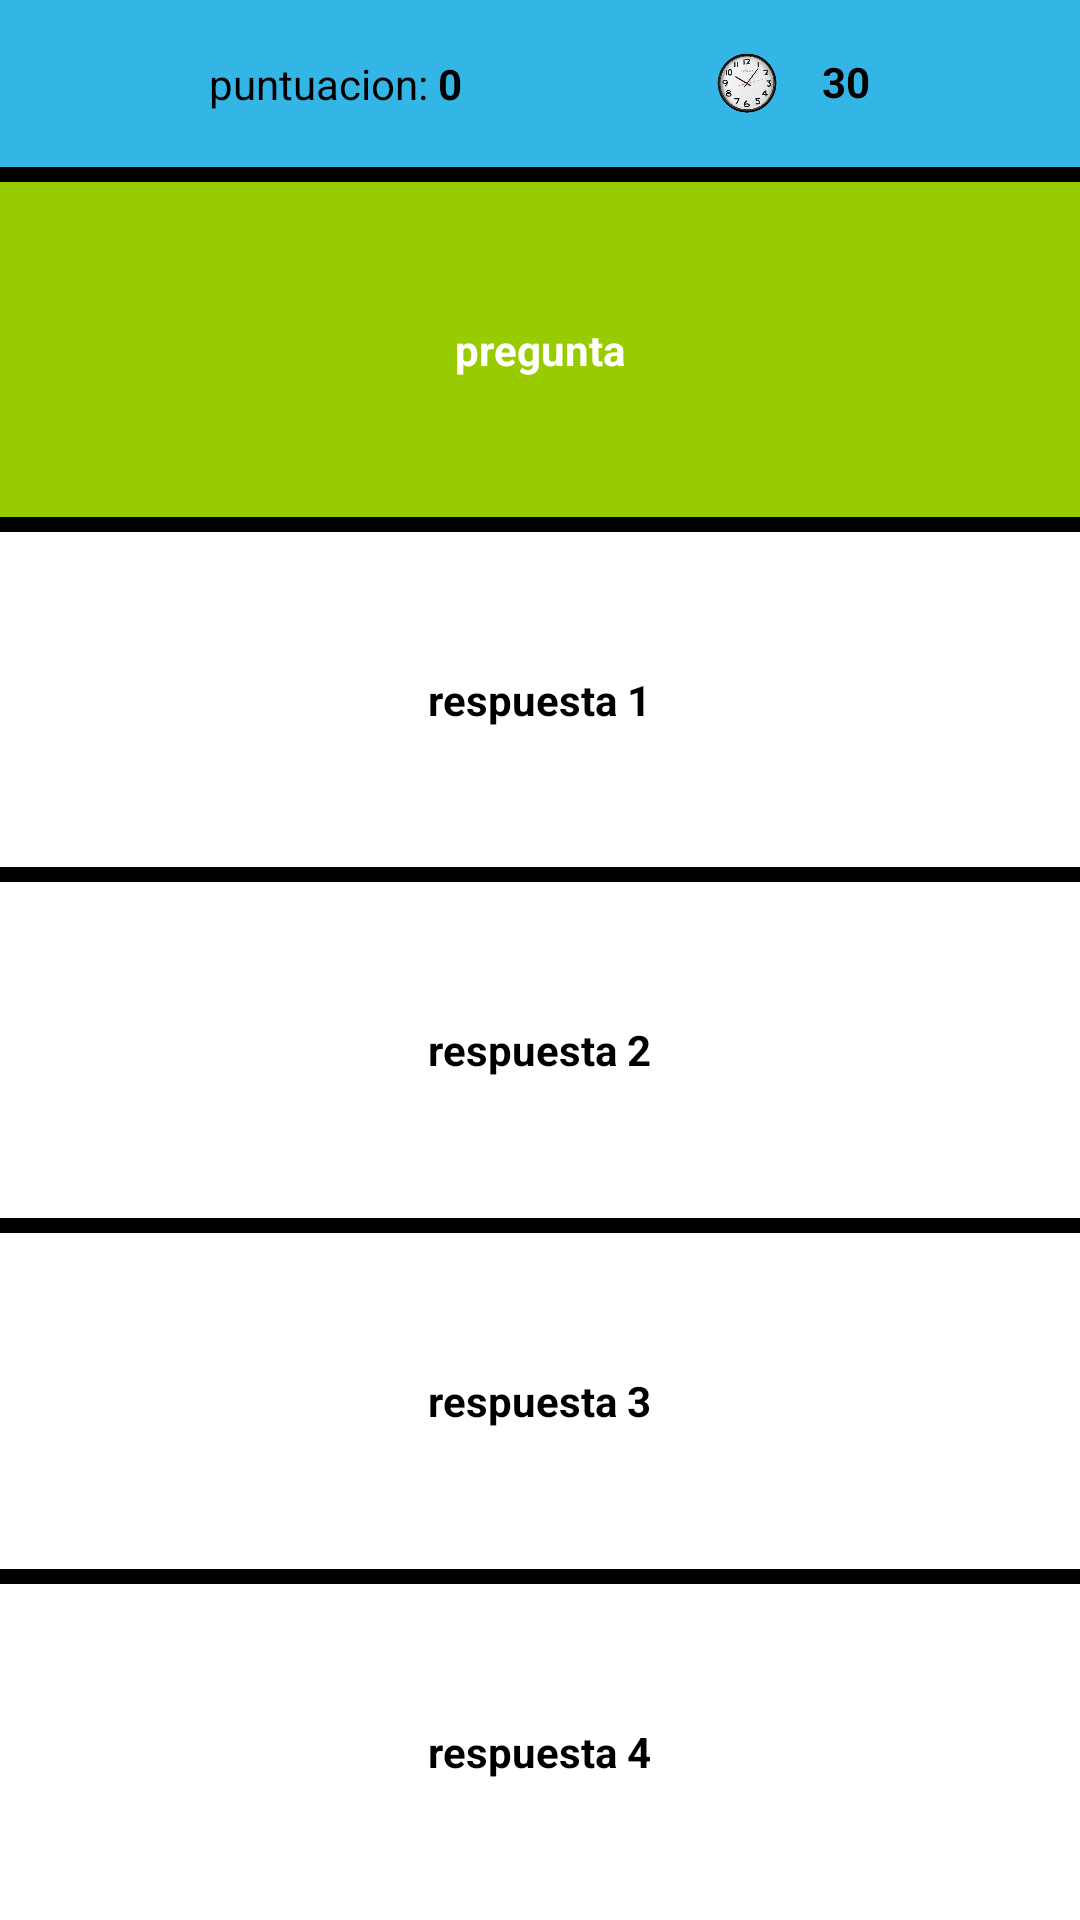

Write the Android layout XML for this screen, with the resource values it uses.
<!-- AndroidManifest.xml: application theme Theme.OpenQuest -->
<!-- res/layout/activity_juego.xml -->
<?xml version="1.0" encoding="utf-8"?>
<androidx.constraintlayout.widget.ConstraintLayout xmlns:android="http://schemas.android.com/apk/res/android"
    xmlns:app="http://schemas.android.com/apk/res-auto"
    xmlns:tools="http://schemas.android.com/tools"
    android:id="@+id/main"
    android:layout_width="match_parent"
    android:layout_height="match_parent"
    tools:context=".Juego"
    >

    <LinearLayout
        app:layout_constraintTop_toTopOf="parent"
        android:layout_width="match_parent"
        android:layout_height="match_parent"
        android:orientation="vertical"
        >

        <LinearLayout
            android:layout_width="match_parent"
            android:layout_height="0dp"
            android:layout_weight="0.5"
            android:orientation="horizontal"
            android:background="@android:color/holo_blue_light"
            >

            <LinearLayout
                android:layout_width="wrap_content"
                android:layout_height="wrap_content"
                android:layout_weight="1"
                android:layout_gravity="center"
                android:gravity="center"
                >

                <TextView
                    android:id="@+id/texto_puntuacion"
                    android:layout_width="wrap_content"
                    android:layout_height="wrap_content"
                    android:text="puntuacion: "
                    android:textColor="@color/black"
                    android:layout_gravity="center"
                    android:gravity="center"
                    >
                </TextView>

                <TextView
                    android:id="@+id/texto_puntos"
                    android:layout_width="wrap_content"
                    android:layout_height="wrap_content"
                    android:text="0"
                    android:textColor="@color/black"
                    android:textStyle="bold"
                    >
                </TextView>

            </LinearLayout>

            <LinearLayout
                android:layout_width="wrap_content"
                android:layout_height="wrap_content"
                android:layout_weight="0.5"
                android:orientation="horizontal"
                android:layout_gravity="center"
                >
                <ImageView
                    android:layout_width="50dp"
                    android:layout_height="20dp"
                    android:src="@drawable/reloj"
                    android:layout_gravity="center"
                    >
                </ImageView>

                <TextView
                    android:id="@+id/texto_tiempo"
                    android:layout_width="wrap_content"
                    android:layout_height="match_parent"
                    android:layout_gravity="center"
                    android:text="30"
                    android:textColor="@color/black"
                    android:textStyle="bold">
                </TextView>
            </LinearLayout>
        </LinearLayout>

        <View
            android:layout_width="match_parent"
            android:layout_height="5dp"
            android:background="@color/black"
            >
        </View>

        <LinearLayout
            android:id="@+id/cajaPregunta"
            android:layout_width="match_parent"
            android:layout_height="0dp"
            android:layout_weight="1"
            android:clickable="true"
            android:gravity="center"
            android:background="@android:color/holo_green_light"
            >
            <TextView
                android:id="@+id/texto_pregunta"
                android:layout_width="wrap_content"
                android:layout_height="wrap_content"
                android:paddingStart="5dp"
                android:paddingEnd="5dp"
                android:text="pregunta"
                android:textColor="@color/white"
                android:textStyle="bold"
                >
            </TextView>
        </LinearLayout>

        <View
            android:layout_width="match_parent"
            android:layout_height="5dp"
            android:background="@color/black"
            >
        </View>

        <LinearLayout
            android:id="@+id/cajaRespuesta1"
            android:layout_width="match_parent"
            android:layout_height="0dp"
            android:layout_weight="1"
            android:clickable="true"
            android:gravity="center"
            android:background="@color/white"
            >
            <TextView
                android:id="@+id/texto_respuesta_1"
                android:layout_width="wrap_content"
                android:layout_height="wrap_content"
                android:text="respuesta 1"
                android:textColor="@color/black"
                android:textStyle="bold"
                >
            </TextView>
        </LinearLayout>

        <View
            android:layout_width="match_parent"
            android:layout_height="5dp"
            android:background="@color/black"
            >
        </View>

        <LinearLayout
            android:id="@+id/cajaRespuesta2"
            android:layout_width="match_parent"
            android:layout_height="0dp"
            android:layout_weight="1"
            android:clickable="true"
            android:gravity="center"
            android:background="@color/white"
            >
            <TextView
                android:id="@+id/texto_respuesta_2"
                android:layout_width="wrap_content"
                android:layout_height="wrap_content"
                android:text="respuesta 2"
                android:textColor="@color/black"
                android:textStyle="bold"
                >
            </TextView>
        </LinearLayout>

        <View
            android:layout_width="match_parent"
            android:layout_height="5dp"
            android:background="@color/black"
            >
        </View>

        <LinearLayout
            android:id="@+id/cajaRespuesta3"
            android:layout_width="match_parent"
            android:layout_height="0dp"
            android:layout_weight="1"
            android:clickable="true"
            android:gravity="center"
            android:background="@color/white"
            >
            <TextView
                android:id="@+id/texto_respuesta_3"
                android:layout_width="wrap_content"
                android:layout_height="wrap_content"
                android:text="respuesta 3"
                android:textColor="@color/black"
                android:textStyle="bold"
                >
            </TextView>
        </LinearLayout>

        <View
            android:layout_width="match_parent"
            android:layout_height="5dp"
            android:background="@color/black"
            >
        </View>

        <LinearLayout
            android:id="@+id/cajaRespuesta4"
            android:layout_width="match_parent"
            android:layout_height="0dp"
            android:layout_weight="1"
            android:clickable="true"
            android:gravity="center"
            android:background="@color/white"
            >
            <TextView
                android:id="@+id/texto_respuesta_4"
                android:layout_width="wrap_content"
                android:layout_height="wrap_content"
                android:text="respuesta 4"
                android:textColor="@color/black"
                android:textStyle="bold"
                >
            </TextView>
        </LinearLayout>

        <Button
            android:id="@+id/btn_siguiente"
            android:layout_width="wrap_content"
            android:layout_height="wrap_content"
            android:text="Siguiente"
            android:layout_gravity="center"
            android:visibility="gone"
            >
        </Button>
    </LinearLayout>
</androidx.constraintlayout.widget.ConstraintLayout>
<!-- resources referenced by this layout -->
<resources>
  <!-- drawable reloj: png bitmap (drawable, 43655 bytes) -->
  <style name="Theme.OpenQuest" parent="Base.Theme.OpenQuest" />
  <style name="Base.Theme.OpenQuest" parent="Theme.Material3.DayNight.NoActionBar">
          
          
      </style>
  <!-- not gathered from this repository: default colours our renderer supplied (Android Studio template values) -->
  <color name="black">#FF000000</color>
  <color name="white">#FFFFFFFF</color>
</resources>
